Image classification data set "Data" (shabirmanu/brainmri_cnn on GitHub). Class labels (2): abnormal, normal.

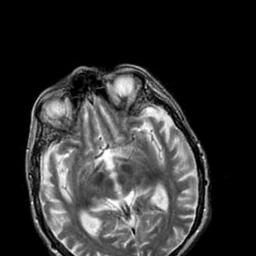
Label: abnormal

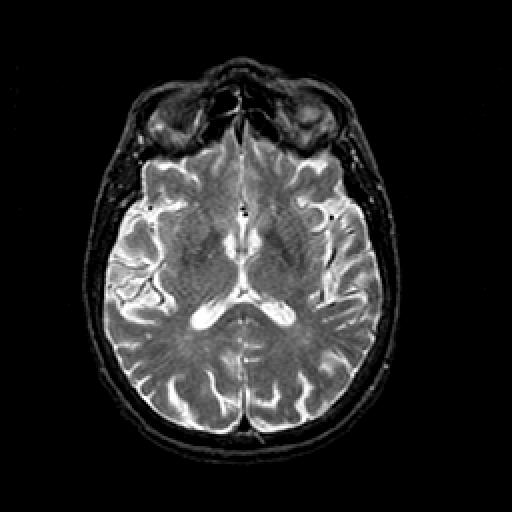
Label: normal

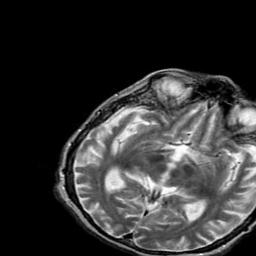
Label: abnormal

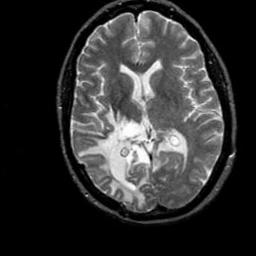
Label: abnormal

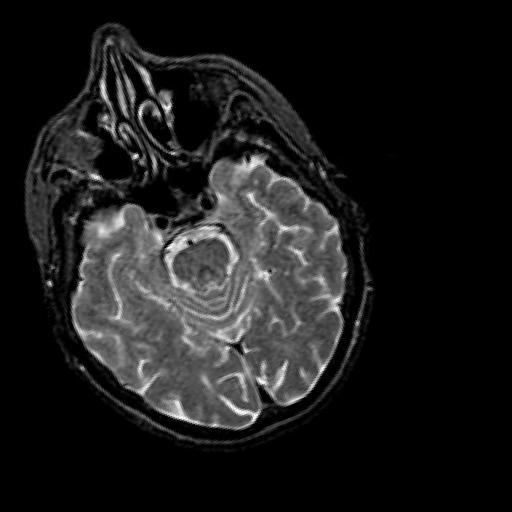
Label: normal

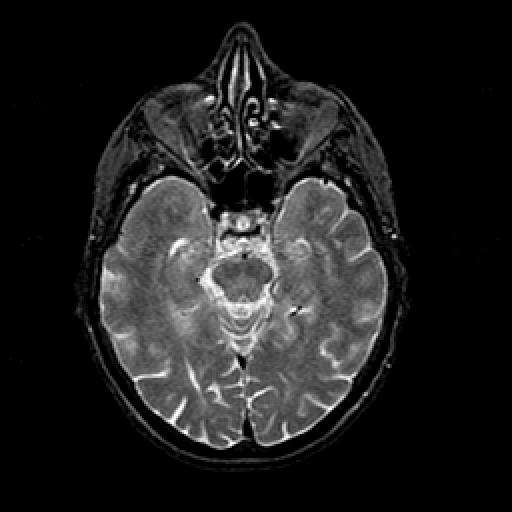
Label: normal
